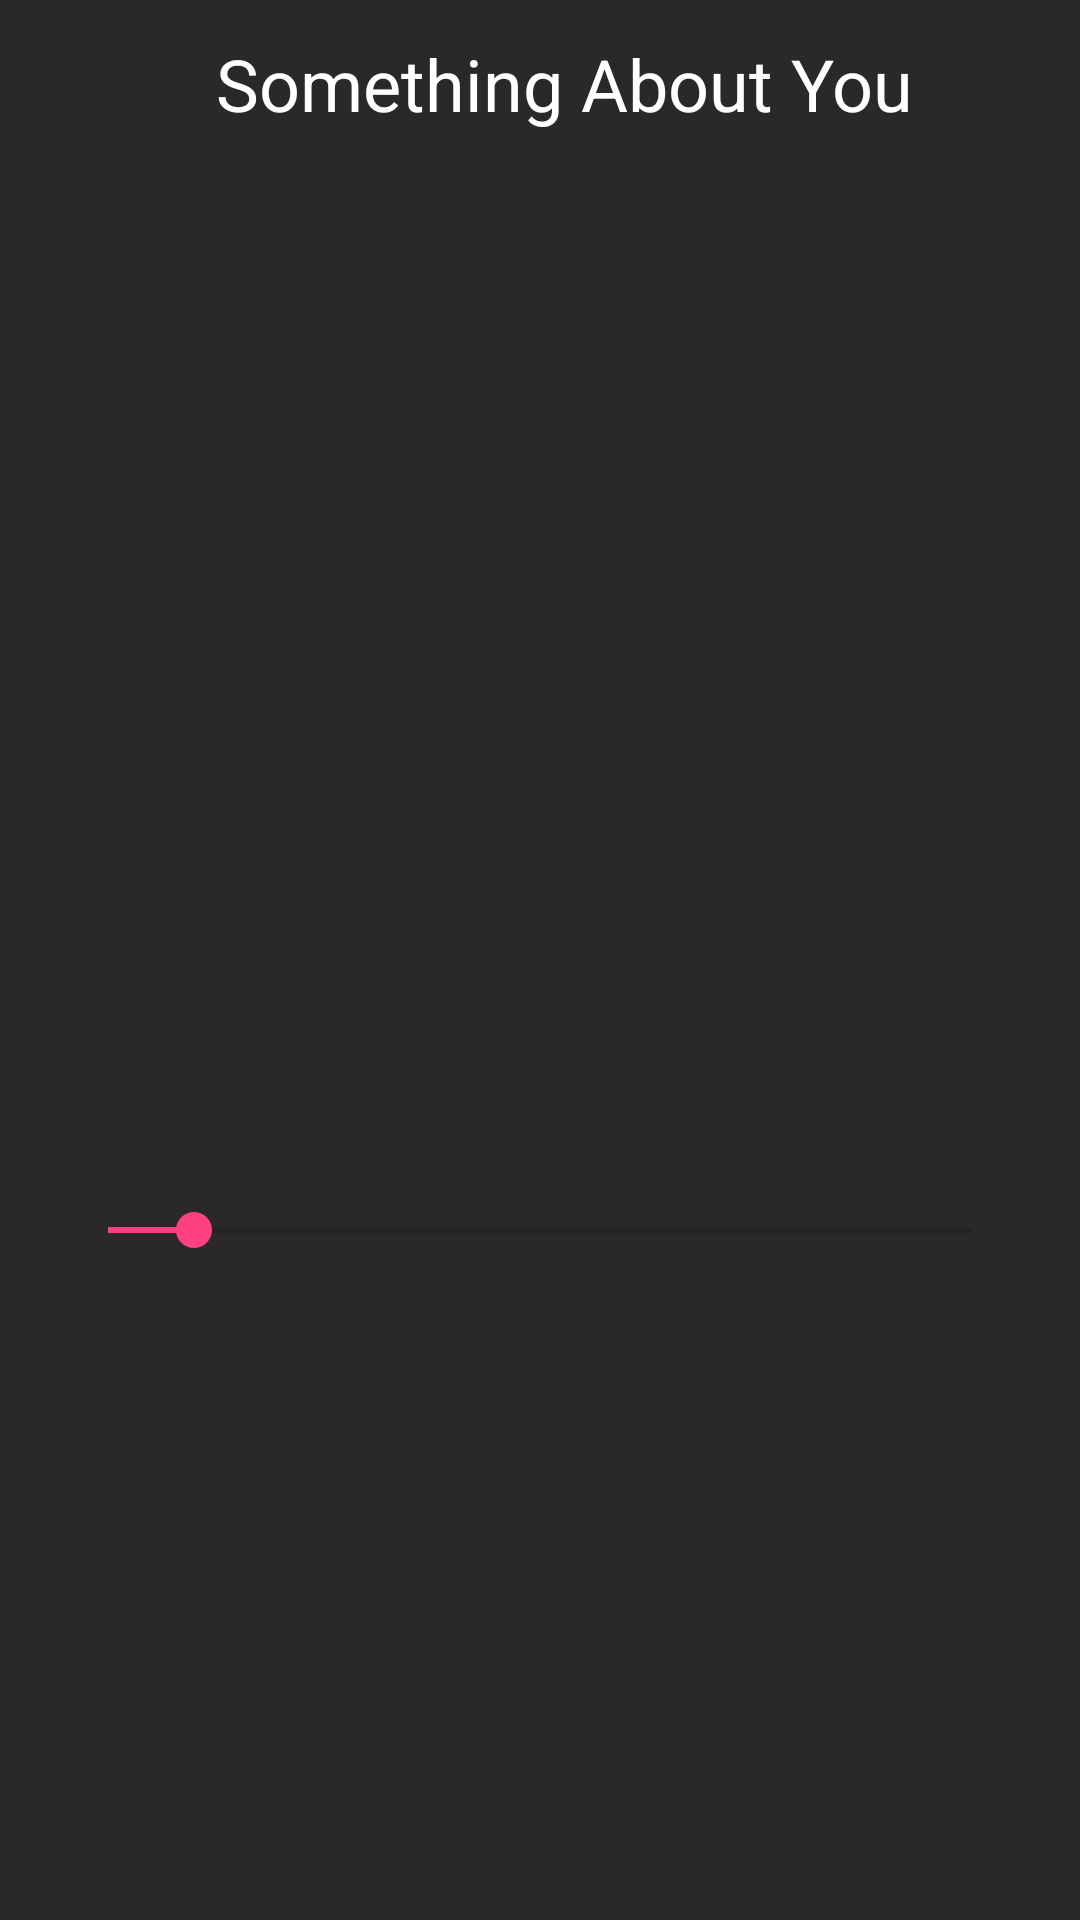

Write the Android layout XML for this screen, with the resource values it uses.
<!-- AndroidManifest.xml: application theme AppTheme -->
<!-- res/layout/activity_main.xml -->
<?xml version="1.0" encoding="utf-8"?>
<LinearLayout xmlns:android="http://schemas.android.com/apk/res/android"
    android:layout_width="match_parent"
    android:layout_height="match_parent"
    android:orientation="vertical">

    <android.support.v7.widget.Toolbar
        android:id="@+id/toolbar"
        android:layout_width="match_parent"
        android:layout_height="wrap_content">

        <TextView
            android:layout_width="match_parent"
            android:layout_height="wrap_content"
            android:gravity="center"
            android:text="Something About You"
            android:textColor="@android:color/white"
            android:textSize="24sp" />
    </android.support.v7.widget.Toolbar>


    <ImageView
        android:layout_width="300dp"
        android:layout_height="300dp"
        android:layout_gravity="center"
        android:padding="16dp"
        android:src="@drawable/cover" />



        <ImageView
            android:id="@+id/playButton"
            android:layout_width="45dp"
            android:layout_height="45dp"
            android:layout_gravity="center"
            android:src="@drawable/playbutton" />

        
        
        
        
        
        




    <SeekBar
        android:id="@+id/seekbar"
        android:layout_width="fill_parent"
        android:layout_height="wrap_content"
        android:layout_marginLeft="20dp"
        android:layout_marginRight="20dp"
        android:max="100"
        android:progress="10" />

</LinearLayout>
<!-- resources referenced by this layout -->
<resources>
  <style name="AppTheme" parent="Theme.AppCompat.Light.DarkActionBar">
          
          <item name="colorPrimary">#000000</item>
          <item name="colorPrimaryDark">#000000</item>
          <item name="colorAccent">@color/colorAccent</item>
          <item name="android:background">#2b2828</item>
      </style>
  <color name="colorAccent">#FF4081</color>
</resources>
